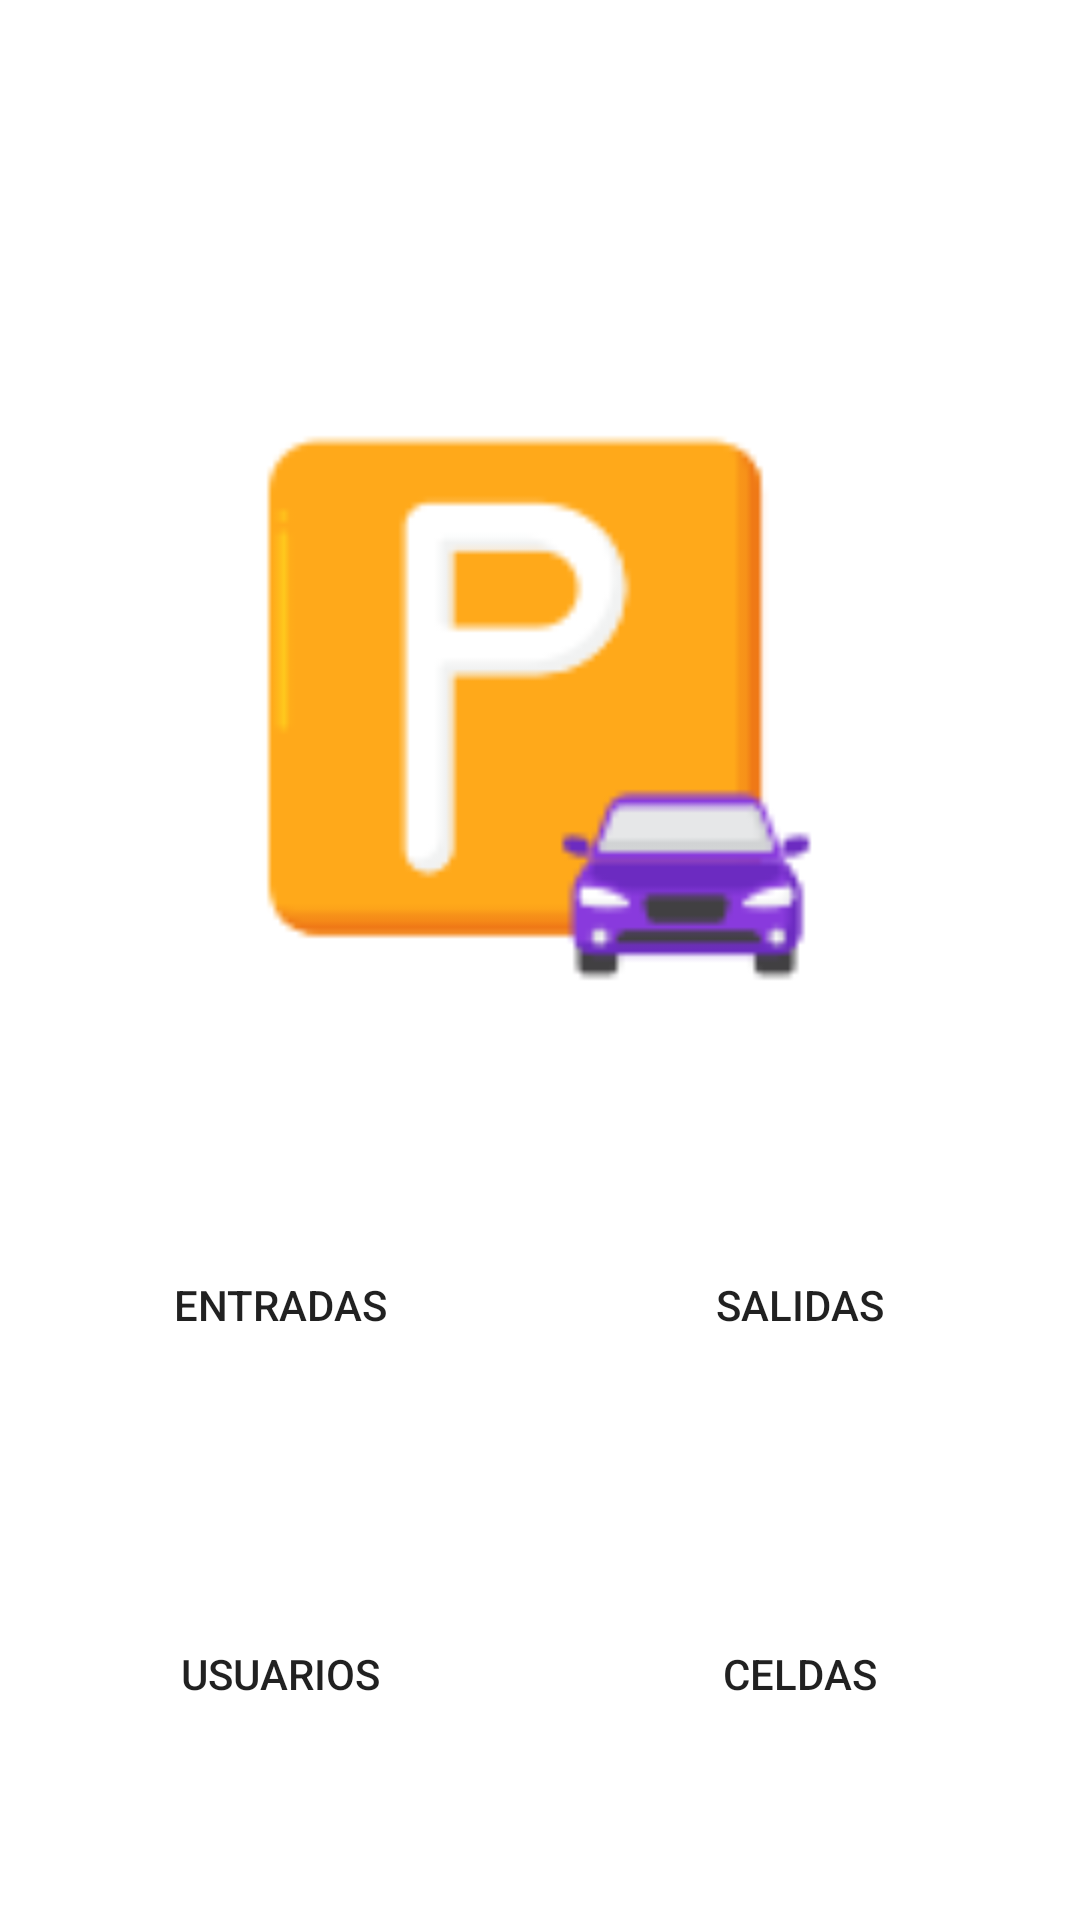

Layout XML and referenced resources for this Android screen:
<!-- AndroidManifest.xml: application theme Theme.ParqueaderoColombia -->
<!-- res/layout/activity_main.xml -->
<?xml version="1.0" encoding="utf-8"?>
<androidx.constraintlayout.widget.ConstraintLayout xmlns:android="http://schemas.android.com/apk/res/android"
    xmlns:app="http://schemas.android.com/apk/res-auto"
    xmlns:tools="http://schemas.android.com/tools"
    android:layout_width="match_parent"
    android:layout_height="match_parent"
    tools:context=".MainActivity">

    <ImageView
        android:id="@+id/img_logoParking"
        android:layout_width="200dp"
        android:layout_height="200dp"
        android:layout_marginTop="136dp"
        android:src="@drawable/logo_parking"
        app:layout_constraintEnd_toEndOf="parent"
        app:layout_constraintHorizontal_bias="0.497"
        app:layout_constraintStart_toStartOf="parent"
        app:layout_constraintTop_toTopOf="parent" />

    <LinearLayout
        android:id="@+id/linearButtons1"
        android:layout_width="match_parent"
        android:layout_height="wrap_content"
        android:layout_marginStart="12dp"
        android:layout_marginEnd="12dp"
        android:orientation="horizontal"
        app:layout_constraintEnd_toEndOf="parent"
        app:layout_constraintStart_toStartOf="parent"
        app:layout_constraintTop_toBottomOf="@id/img_logoParking">

        <Button
            android:id="@+id/btn_entradas"
            android:layout_width="0px"
            android:layout_height="wrap_content"
            android:layout_marginTop="75dp"
            android:layout_marginEnd="5dp"
            android:layout_weight="1"
            android:background="@drawable/rounded_bottom_entradas"
            android:text="Entradas"
            />

        <Button
            android:id="@+id/btn_salidas"
            android:layout_width="0px"
            android:layout_height="wrap_content"
            android:layout_marginStart="5dp"
            android:layout_marginTop="75dp"
            android:layout_weight="1"
            android:background="@drawable/rounded_bottom_salidas"
            android:text="Salidas" />

    </LinearLayout>

    <LinearLayout
        android:id="@+id/linearButtons2"
        android:layout_width="match_parent"
        android:layout_height="wrap_content"
        android:layout_marginStart="12dp"
        android:layout_marginEnd="12dp"
        android:orientation="horizontal"
        app:layout_constraintEnd_toEndOf="parent"
        app:layout_constraintStart_toStartOf="parent"
        app:layout_constraintTop_toBottomOf="@id/linearButtons1">

        <Button
            android:id="@+id/btn_Usuarios"
            android:layout_width="0px"
            android:layout_height="wrap_content"
            android:layout_marginTop="75dp"
            android:layout_marginEnd="5dp"
            android:layout_weight="1"
            android:background="@drawable/rounded_bottom_entradas"
            android:text="Usuarios"
            />

        <Button
            android:id="@+id/btn_Celdas"
            android:layout_width="0px"
            android:layout_height="wrap_content"
            android:layout_marginStart="5dp"
            android:layout_marginTop="75dp"
            android:layout_weight="1"
            android:background="@drawable/rounded_bottom_salidas"
            android:text="Celdas" />

    </LinearLayout>

</androidx.constraintlayout.widget.ConstraintLayout>
<!-- resources referenced by this layout -->
<resources>
  <!-- drawable logo_parking: png bitmap (drawable, 3094 bytes) -->
  <!-- drawable rounded_bottom_entradas (drawable) -->
  <?xml version="1.0" encoding="utf-8"?>
  <shape xmlns:android="http://schemas.android.com/apk/res/android"
      android:shape="rectangle"
      android:padding="10dp">
  
          <corners
              android:topLeftRadius="15dp"
              android:bottomRightRadius="15dp"
              android:topRightRadius="15dp"
              />
  </shape>
  <!-- drawable rounded_bottom_salidas (drawable) -->
  <?xml version="1.0" encoding="utf-8"?>
  <shape xmlns:android="http://schemas.android.com/apk/res/android"
      android:shape="rectangle"
      android:padding="10dp">
  
      <corners
          android:topLeftRadius="15dp"
          android:topRightRadius="15dp"
          android:bottomLeftRadius="15dp"
          />
  
  </shape>
  <style name="Theme.ParqueaderoColombia" parent="Theme.MaterialComponents.DayNight.DarkActionBar">
          
          <item name="colorPrimary">@color/purple_500</item>
          <item name="colorPrimaryVariant">@color/purple_700</item>
          <item name="colorOnPrimary">@color/white</item>
          
          <item name="colorSecondary">@color/teal_200</item>
          <item name="colorSecondaryVariant">@color/teal_700</item>
          <item name="colorOnSecondary">@color/black</item>
          
          <item name="android:statusBarColor" tools:targetApi="l">?attr/colorPrimaryVariant</item>
          
      </style>
  <color name="purple_500">#81179B</color>
  <color name="purple_700">#81179B</color>
  <color name="white">#FFFFFFFF</color>
  <color name="teal_200">#FF03DAC5</color>
  <color name="teal_700">#FF018786</color>
  <color name="black">#FF000000</color>
</resources>
